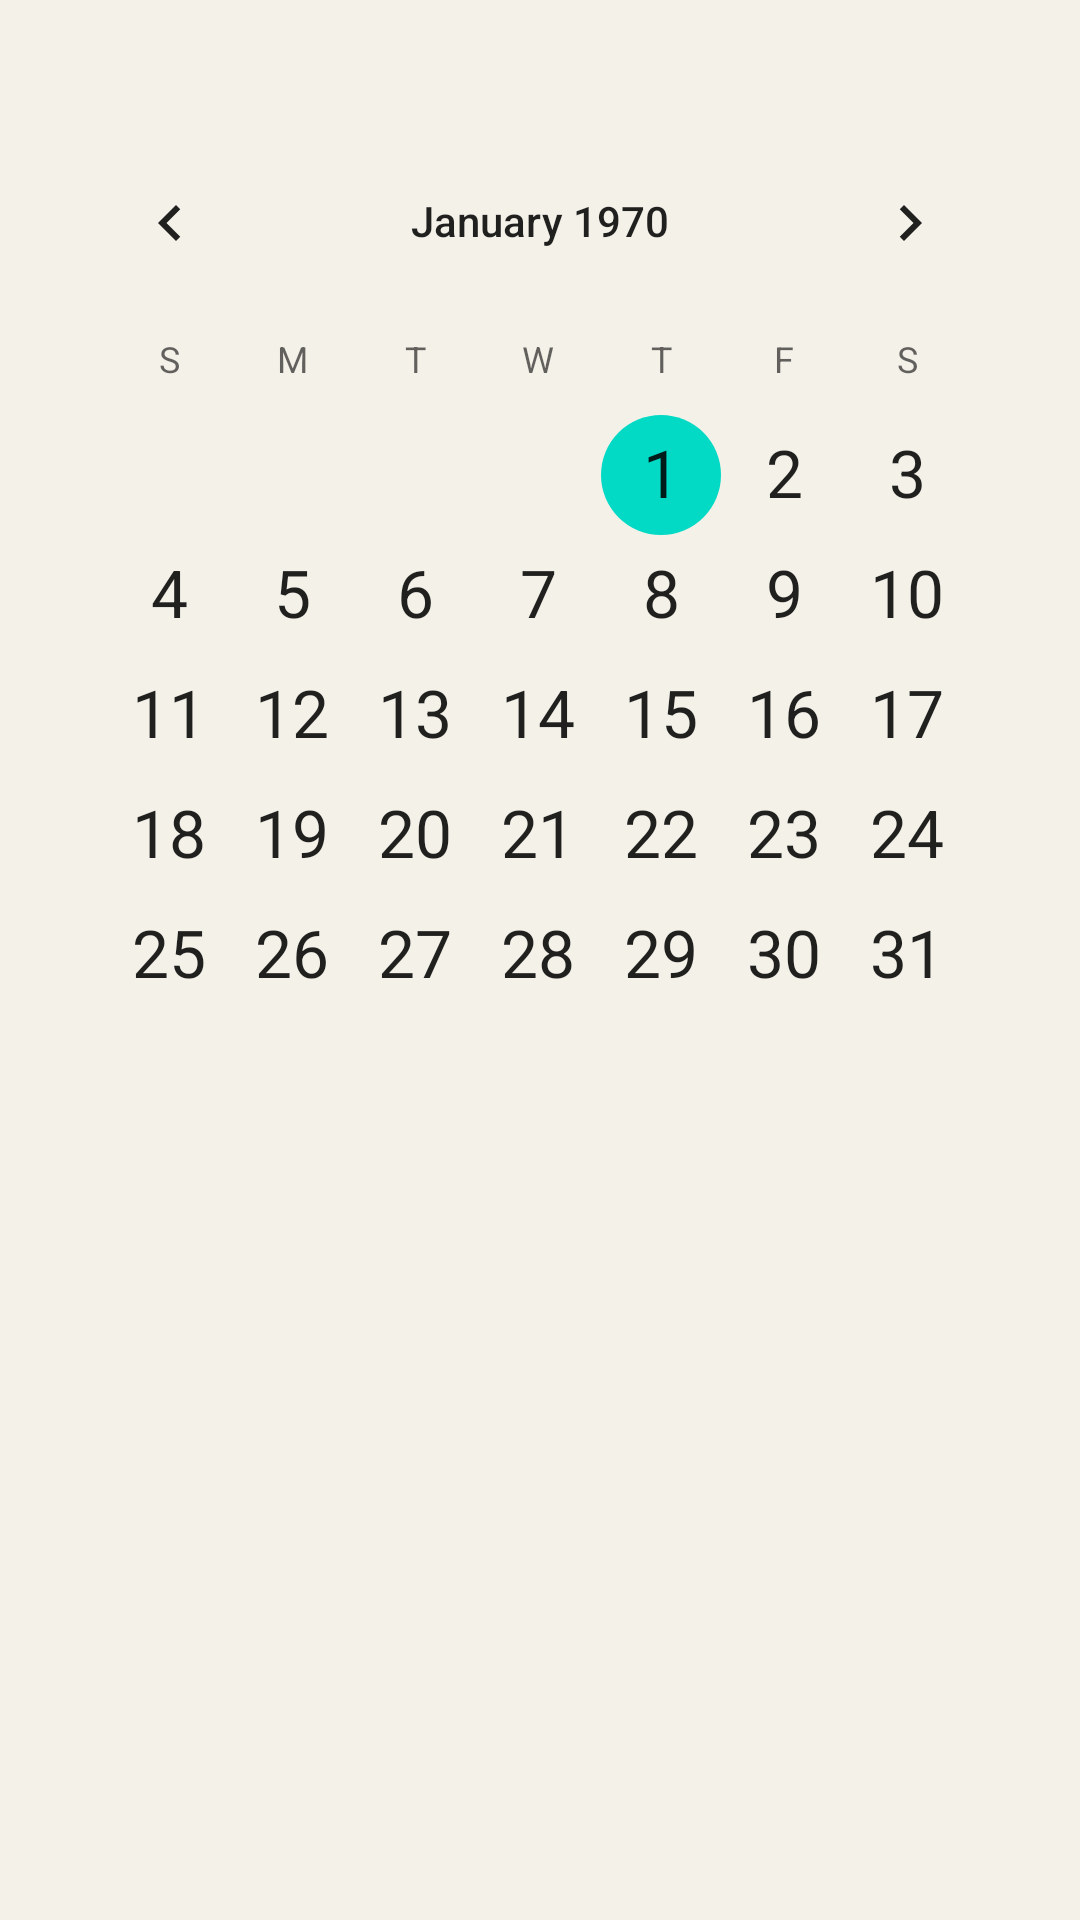

Write the Android layout XML for this screen, with the resource values it uses.
<!-- AndroidManifest.xml: application theme Theme.FirebaseRegister2 -->
<!-- res/layout/activity_calender_acticity.xml -->
<LinearLayout xmlns:android="http://schemas.android.com/apk/res/android"
    xmlns:tools="http://schemas.android.com/tools"
    android:layout_width="match_parent"
    android:layout_height="match_parent"
    android:background="#F4F1E9"
    android:orientation="vertical"
    tools:context=".CalenderActivity">

    <TextView
        android:id="@+id/txt_affiliation"
        android:layout_width="wrap_content"
        android:layout_height="wrap_content"
        android:textAppearance="?android:textAppearanceMedium" />
    

    
    <CalendarView
        android:id="@+id/calendarView"
        style="@android:style/Widget.Material.Light.CalendarView"
        android:layout_width="match_parent"
        android:layout_height="0dp"
        android:layout_margin="16dp"
        android:layout_weight="1"
        android:background="#F4F1E9"
        android:backgroundTint="#F4F1E9"
        android:dateTextAppearance="@style/TextAppearance.AppCompat.Large"
        android:focusedMonthDateColor="#F4F1E9"
        android:fontFamily="sans-serif-light"
        android:foregroundTint="@color/black"
        android:scrollbarThumbHorizontal="@color/black"
        android:visibility="visible"
        android:weekNumberColor="@color/black"
        tools:visibility="visible" />
    

    
    <ScrollView
        android:layout_width="match_parent"
        android:layout_height="0dp"
        android:layout_weight="1">

        <TextView
            android:id="@+id/dataTextView"
            android:layout_width="match_parent"
            android:layout_height="wrap_content"
            android:maxLines="100"
            android:scrollbars="vertical" />
        

    </ScrollView>



</LinearLayout>
<!-- resources referenced by this layout -->
<resources>
  <style name="Theme.FirebaseRegister2" parent="Theme.MaterialComponents.DayNight.DarkActionBar">
          
          <item name="colorPrimary">@color/purple_200</item>
          <item name="colorPrimaryVariant">@color/purple_700</item>
          <item name="colorOnPrimary">@color/black</item>
          
          <item name="colorSecondary">@color/teal_200</item>
          <item name="colorSecondaryVariant">@color/teal_200</item>
          <item name="colorOnSecondary">@color/black</item>
          
          <item name="android:statusBarColor">?attr/colorPrimaryVariant</item>
          
      </style>
  <!-- not gathered from this repository: default colours our renderer supplied (Android Studio template values) -->
  <color name="purple_200">#FFBB86FC</color>
  <color name="purple_700">#FF3700B3</color>
  <color name="teal_200">#FF03DAC5</color>
  <color name="black">#FF000000</color>
</resources>
